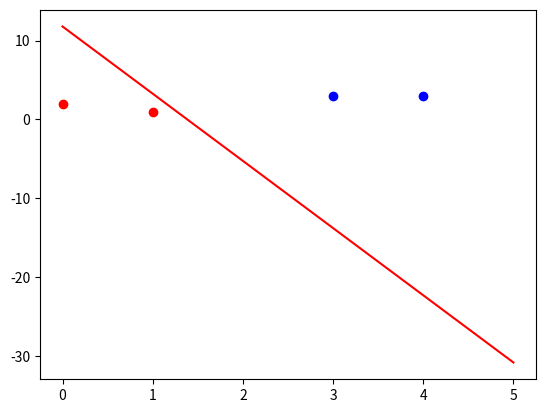

Source code (Python):
import numpy as np
import matplotlib.pyplot as plt

#载入数据
X=np.array([[1,3,3],
           [1,4,3],
           [1,1,1],
           [1,0,2]])
#标签
Y=np.array([[1],
           [1],
           [-1],
           [-1]])
#权值初始化 ，3个输入，1个输出，3行1列，取值范围-1~1,本身取值范围为0~1
W=(np.random.random([3,1])-0.5)*2
print(W)

#设置学习率
lr=0.11
#神经网络输出
O=1

#权值更新
def update():
    global X,Y,W,lr
    O=np.sign(np.dot(X,W))
    W_C=lr*(X.T.dot(Y-O))/int(X.shape[0])
    W=W+W_C


for i in range(100):
    update()  # 更新权值
    print(W)  # 打印权值
    print(i)  # 打印当前迭代次数
    O = np.sign(np.dot(X, W))  # 计算当前输出
    if (O == Y).all():
        print("Finished")
        print("epoch:", i)
        break

# 正样本
x1 = [3, 4]
y1 = [3, 3]
# 负样本
x2 = [1, 0]
y2 = [1, 2]

# 计算分界线的斜率以及截距
k = -W[1] / W[2]
d = -W[0] / W[2]
print('k=', k)
print('d=', d)

xdata = (0, 5)

plt.figure()
plt.plot(xdata, xdata * k + d, 'r')
plt.scatter(x1, y1, c='b')
plt.scatter(x2, y2, c='r')
plt.show()
